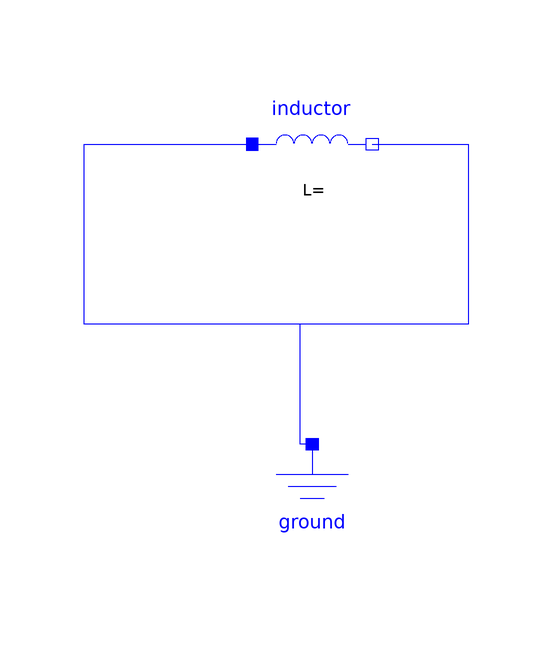

The component connection diagram of the Modelica model below, drawn from its own Placement and Line annotations.

model TestInductor
  Modelica.Electrical.Analog.Basic.Ground ground
    annotation (Placement(transformation(extent={{-14,-20},{6,0}})));
  Modelica.Electrical.Analog.Basic.Inductor inductor
    annotation (Placement(transformation(extent={{-14,40},{6,60}})));
equation
  connect(inductor.n, inductor.p) annotation (Line(
      points={{6,50},{22,50},{22,20},{-42,20},{-42,50},{-14,50}},
      color={0,0,255},
      smooth=Smooth.None));
  connect(ground.p, inductor.p) annotation (Line(
      points={{-4,0},{-6,0},{-6,20},{-42,20},{-42,50},{-14,50}},
      color={0,0,255},
      smooth=Smooth.None));
  annotation (Diagram(coordinateSystem(preserveAspectRatio=false, extent={{-100,
            -100},{100,100}}), graphics));
end TestInductor;